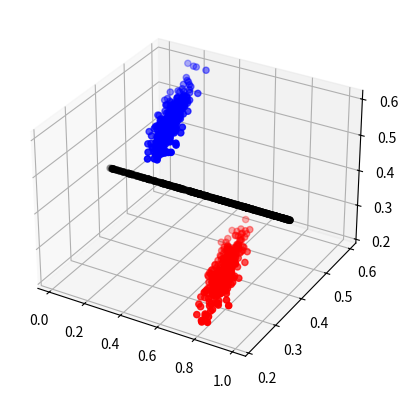

Generate this figure with matplotlib:
# encoding: utf-8
'''
Created on 2016年12月27日

[redacted]
'''
import matplotlib.pyplot as plt
import numpy as np


fig = plt.figure()
N1=300
normA1 = np.random.normal(0.2,0.03,size=N1)   
normA2 = np.random.normal(0.5,0.03,size=N1) 
from mpl_toolkits.mplot3d import Axes3D
ax = fig.add_subplot(111, projection='3d')
ax.scatter(normA1, normA2, normA2,c='b')

normB1 = np.random.normal(0.8,0.03,size=N1)   
normB2 = np.random.normal(0.3,0.03,size=N1) 

ax.scatter(normB1, normB2, normB2,c='r')

uniX=np.random.uniform(0,1,size=N1)
uniY=np.random.uniform(0.4,0.4,size=N1)
ax.scatter(uniX, uniY, uniY,c='k')

plt.show()